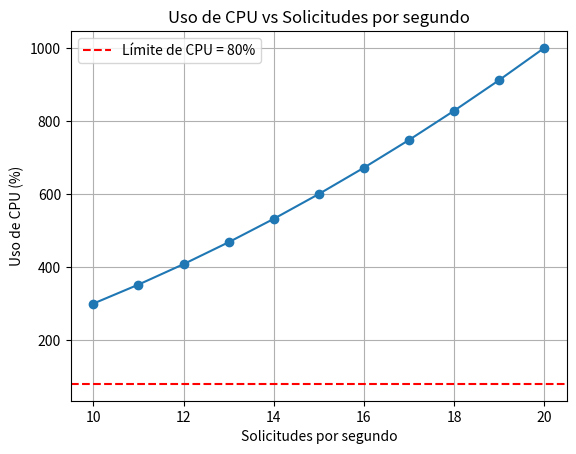

Python code for this plot:
import matplotlib.pyplot as plt
import numpy as np
# Solicitudes por segundo
x_values = np.arange(10, 21)
U_values = 2 * x_values**2 + 10 * x_values  # Fórmula de uso de CPU

# Uso máximo de CPU
cpu_limit = 80
print(f"Uso de CPU para 10 solicitudes: {2 * 10**2 + 10 * 10}")

# Graficar
plt.plot(x_values, U_values, marker='o')
plt.axhline(y=cpu_limit, color='r', linestyle='--', label='Límite de CPU = 80%')
plt.title('Uso de CPU vs Solicitudes por segundo')
plt.xlabel('Solicitudes por segundo')
plt.ylabel('Uso de CPU (%)')
plt.legend()
plt.grid(True)
plt.show()
